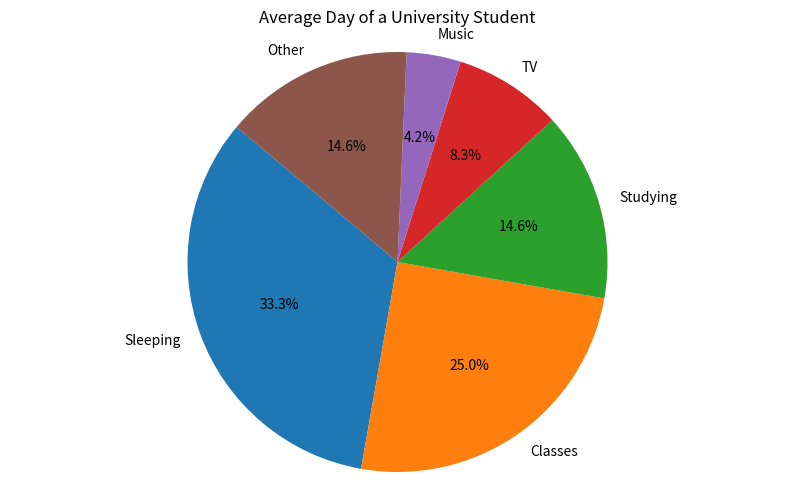

Write Python code to recreate this figure.
# Import necessary libraries
import matplotlib.pyplot as plt

# Create a dictionary with the given data
activities = {
    'Sleeping': 8,
    'Classes': 6,
    'Studying': 3.5,
    'TV': 2,
    'Music': 1
}

# Add an 'other' category to account for remaining hours
total_hours_in_a_day = 24
hours_spent = sum(activities.values())
activities['Other'] = total_hours_in_a_day - hours_spent

print("Activities dictionary:")
print(activities)

# Plot a pie chart using matplotlib
labels = list(activities.keys())
sizes = list(activities.values())

plt.figure(figsize=(10, 6))
plt.pie(sizes, labels=labels, autopct='%1.1f%%', startangle=140)
plt.axis('equal')  # Equal aspect ratio ensures that pie is drawn as a circle.
plt.title('Average Day of a University Student')
plt.show()

# Print the number of hours spent on a specific activity
# For example, let's print hours spent on 'Studying'
requested_activity = 'Music'
print(f"Hours spent on {requested_activity}: {activities[requested_activity]}")